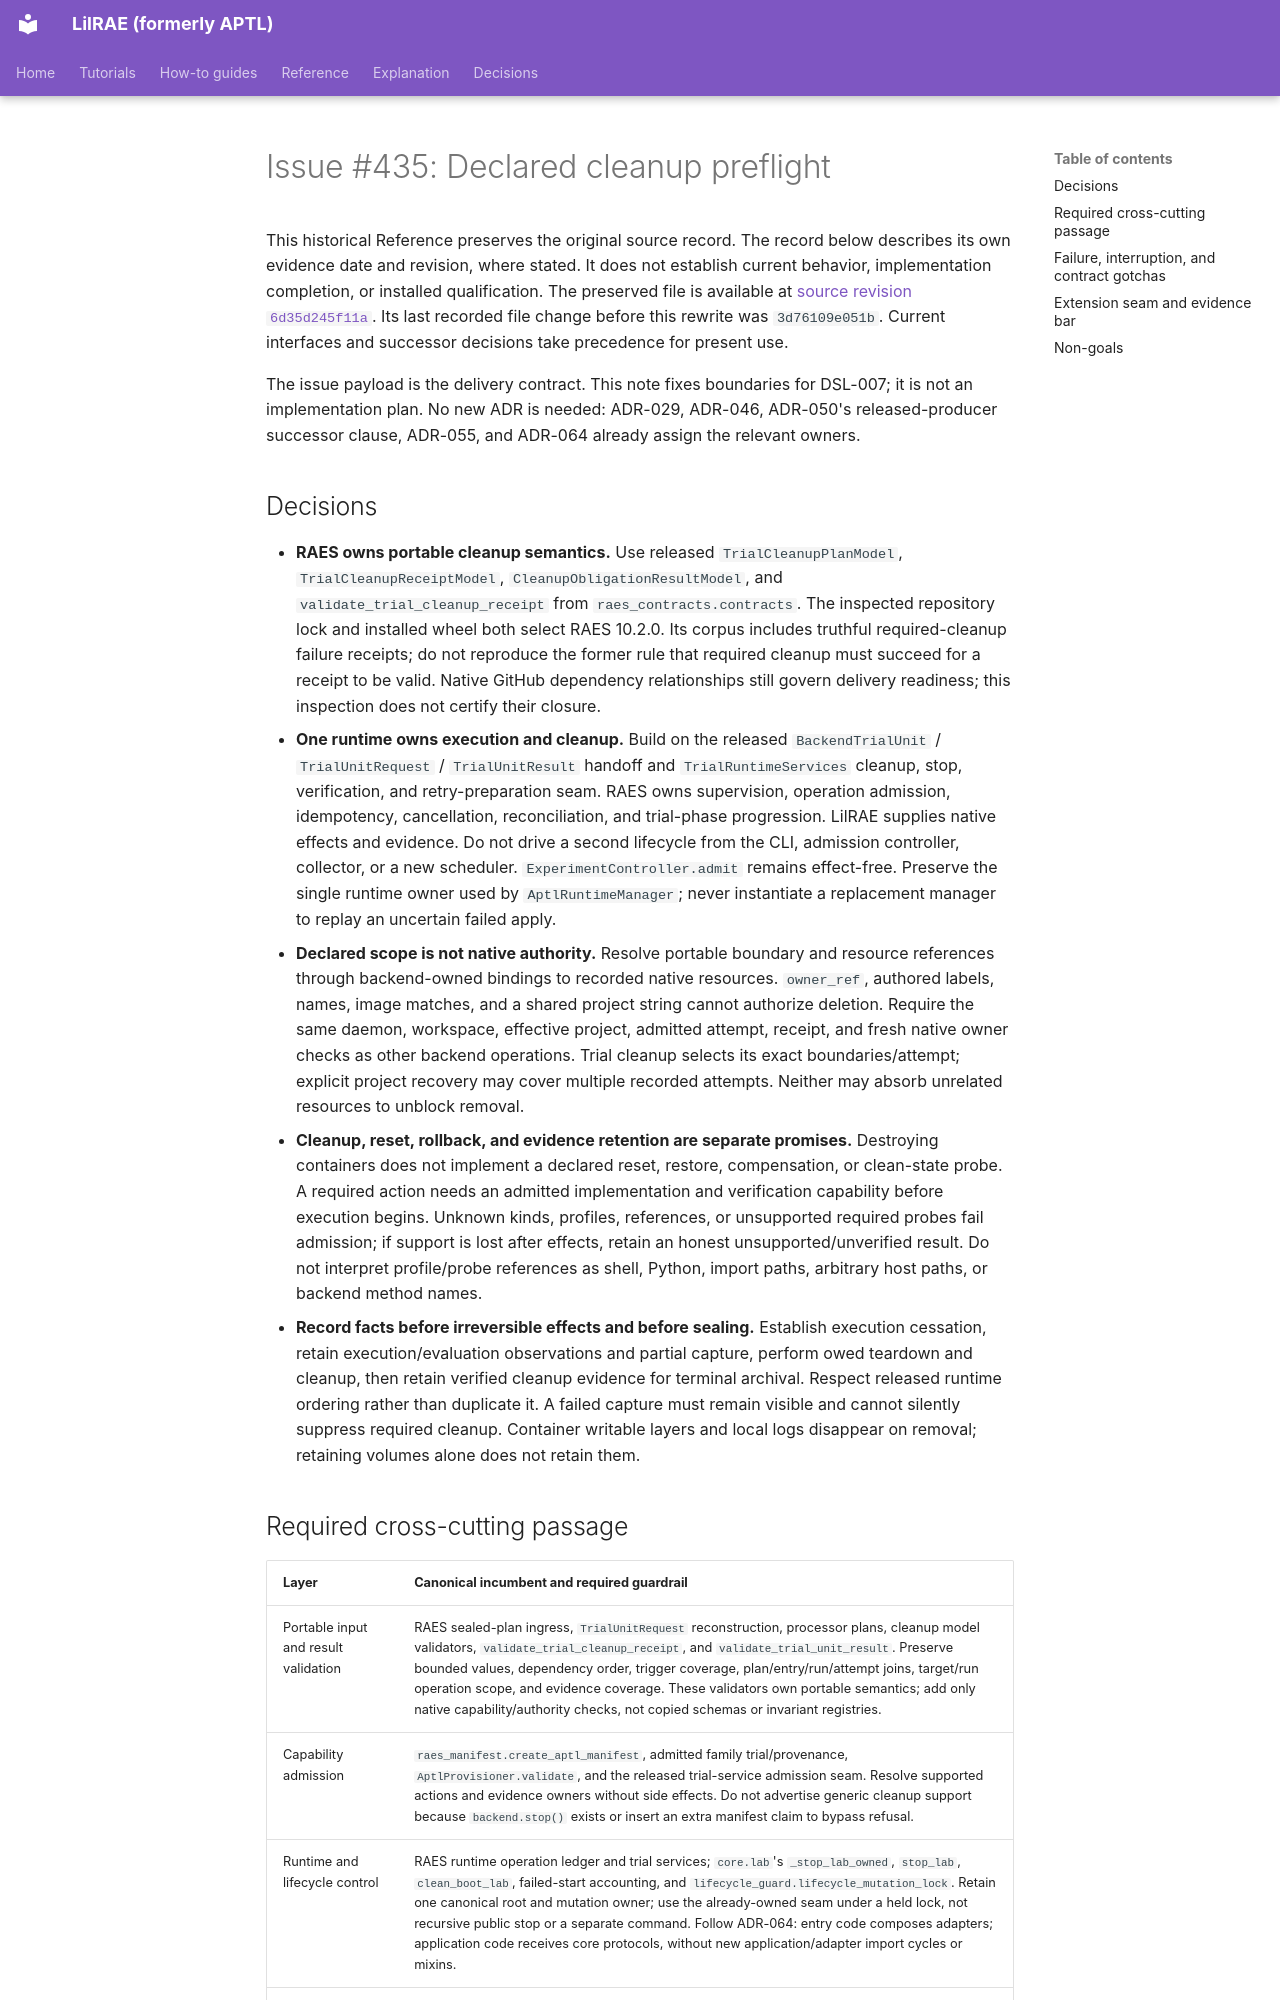

repository: OpenRAE/lilrae · page: architecture/issue-435-declared-cleanup-preflight/index.html · generator: mkdocs

# Issue #435: Declared cleanup preflight

This historical Reference preserves the original source record.
The record below describes its own evidence date and revision, where stated.
It does not establish current behavior, implementation completion, or installed qualification.
The preserved file is available at [source revision `6d35d245f11a`](https://github.com/OpenRAE/lilrae/blob/6d35d245f11a7fffcaac1645cd25ccfafbad4599/docs/architecture/issue-435-declared-cleanup-preflight.md).
Its last recorded file change before this rewrite was `3d76109e051b`.
Current interfaces and successor decisions take precedence for present use.


The issue payload is the delivery contract. This note fixes boundaries for
DSL-007; it is not an implementation plan. No new ADR is needed: ADR-029,
ADR-046, ADR-050's released-producer successor clause, ADR-055, and ADR-064
already assign the relevant owners.

## Decisions

- **RAES owns portable cleanup semantics.** Use released
  `TrialCleanupPlanModel`, `TrialCleanupReceiptModel`,
  `CleanupObligationResultModel`, and `validate_trial_cleanup_receipt` from
  `raes_contracts.contracts`. The inspected repository lock and installed wheel
  both select RAES 10.2.0. Its corpus includes truthful required-cleanup failure
  receipts; do not reproduce the former rule that required cleanup must succeed
  for a receipt to be valid. Native GitHub dependency relationships still govern
  delivery readiness; this inspection does not certify their closure.
- **One runtime owns execution and cleanup.** Build on the released
  `BackendTrialUnit` / `TrialUnitRequest` / `TrialUnitResult` handoff and
  `TrialRuntimeServices` cleanup, stop, verification, and retry-preparation
  seam. RAES owns supervision, operation admission, idempotency, cancellation,
  reconciliation, and trial-phase progression. LilRAE supplies native effects
  and evidence. Do not drive a second lifecycle from the CLI, admission
  controller, collector, or a new scheduler. `ExperimentController.admit`
  remains effect-free. Preserve the single runtime owner used by
  `AptlRuntimeManager`; never instantiate a replacement manager to replay an
  uncertain failed apply.
- **Declared scope is not native authority.** Resolve portable boundary and
  resource references through backend-owned bindings to recorded native
  resources. `owner_ref`, authored labels, names, image matches, and a shared
  project string cannot authorize deletion. Require the same daemon,
  workspace, effective project, admitted attempt, receipt, and fresh native
  owner checks as other backend operations. Trial cleanup selects its exact
  boundaries/attempt; explicit project recovery may cover multiple recorded
  attempts. Neither may absorb unrelated resources to unblock removal.
- **Cleanup, reset, rollback, and evidence retention are separate promises.**
  Destroying containers does not implement a declared reset, restore,
  compensation, or clean-state probe. A required action needs an admitted
  implementation and verification capability before execution begins. Unknown
  kinds, profiles, references, or unsupported required probes fail admission;
  if support is lost after effects, retain an honest unsupported/unverified
  result. Do not interpret profile/probe references as shell, Python, import
  paths, arbitrary host paths, or backend method names.
- **Record facts before irreversible effects and before sealing.** Establish
  execution cessation, retain execution/evaluation observations and partial
  capture, perform owed teardown and cleanup, then retain verified cleanup
  evidence for terminal archival. Respect released runtime ordering rather
  than duplicate it. A failed capture must remain visible and cannot silently
  suppress required cleanup. Container writable layers and local logs disappear
  on removal; retaining volumes alone does not retain them.
